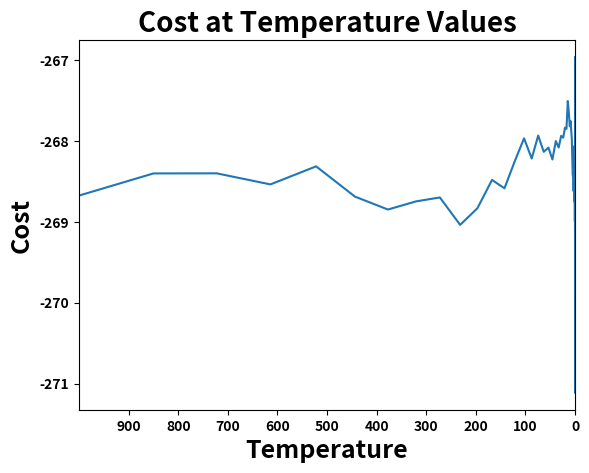

Here is the Python script that generated this plot:
# Schwefel's Problem
# Simuated Annealing Algorithm (SA)

from matplotlib import pyplot as plt
import pandas as pd
import numpy as np
import random
import time


start_time = time.time() # To evaluate computational time

# Parameter for Schwefel's Problem'
schwefel = [	
-26.887898840676314, -4.909030414547971, -56.826025406333336, -95.043669605372287, -4.339775680348041, -50.297068853579887, -2.752898865611627, -84.856153410318896, -74.533727299197380, -60.380274391134833, -61.206290459641650, -53.791175480501437, -4.573086918505325, -28.685217420081315, -87.253767906961471, -56.484866459987629, -50.787415531483518, -42.895373315320263, -78.495780554835818, -76.628175663047614, -47.806205189207859, -78.919998647509843, -65.532600715783005, -55.289587342342600, -6.897855799616124, -31.464035736006807, -22.127974601406706, -71.862482795233930, -55.597405683680556, -47.013949932960600, -75.027270778909354, -72.129812677892261, -50.368718132053644, -62.994486643337716, -96.771792289111673, -81.605071364679617, -96.627656059385941, -53.336099708337407, -60.055514547545769, -63.201972140648927, -5.809143248129018, -72.122047819831934, -21.869078417727948, -48.631384842141514, -2.334503674599091, -82.185992144901746, -13.864164634798115, -68.074655088622507, -37.049684233999592, -83.464764021794423, -6.156487287437500, -47.898164964838585, -39.791921380439618, -29.856626527338435, -2.496362827275917, -48.405249673315588, -40.466287777080311, -95.298659099666835, -1.708597244445471, -45.798065923179898, -58.609439077616692, -92.382938503604393, -44.503419718878732, -16.835093736668583, -66.686540334491951, -76.668898998240138, -82.253432929598475, -3.454253003281806, -32.778883485785030, -83.301938848661109, -32.583349111227307, -53.134943186163298, -83.397863480491424, -79.509717686272339, -60.141336719217215, -21.132267194851323, -93.056279162798063, -62.182012024411307, -52.452708653474986, -54.658966169586378, -17.661199217955541, -45.082129001470925, -77.858957627185561, -12.243603259233510, -79.710686132409222, -2.686469670201816, -65.794989752215116, -50.450763416680985, -99.646027096690489, -62.491776792901554, -49.910548318740553, -48.158587577142200, -38.427901396125939, -24.612185882878151, -83.406884306125619, -98.211629420704853, -34.456776496985029, -29.035974195386444, -96.379961132298192, -84.063317314938615, -33.559125217521711, -93.593368688508974, -48.953764661494461, -20.305740978118990, -67.610465360713789, -75.647164428827622, -28.818734417711823, -82.190490404400265, -53.972485052838636, -11.085127643391601, -25.340833393861971, -8.941746573403961, -83.570944938333298, -30.490164347208633, -84.935039276049352, -1.870416522548751, -6.626159905229983, -23.072614668972449, -14.694322979375599, -63.247467157180552, -21.100332782764923, -15.203036134466316, -64.325470379810312, -98.191026594356245, -65.992483743110427, -46.138319765443413, -94.926376035386909, -94.162247878875775, -25.438258199066738, -33.549112091752662, -91.199206571743233, -90.390653822544820, -21.809256400663983, -13.365729615134725, -73.649054861561766, -31.855635356918455, -34.203279606513277, -95.139243968499045, -89.583829314957725, -2.610979374231050, -85.202048087849008, -7.762132164807753, -83.623589423452586, -82.124743399159300, -14.031385611121081, -4.001606740854641, -40.982359718074491, -96.829495100833029, -44.841456801298918, -19.469927125061758, -95.885466095878087, -61.717042846745670, -31.131541692001434, -8.770003299171591, -78.053344445728385, -68.617478309133688, -27.810696235960236, -14.004099627380270, -30.918898997963055, -23.100222914099405, -91.255672970227721, -75.387140421311670, -63.102227829512884, -44.305735421326119, -34.251042400751047, -18.066917346516007, -51.192225292308756, -90.685462338736215, -86.063072887373949, -4.818554282655512, -15.239776335464967, -46.036879511155838, -70.226708321217075, -58.010959736120277, -66.115910212219632, -93.642216049054753, -96.577248411931194, -34.858608732105907, -44.157846656650399, -73.259862095821887, -35.234616105875119, -50.425862540757919, -56.978723484351441, -8.550749347342588, -0.505133299888499, -29.025617494952087, -19.126477264395191, -11.526416473596797, -47.433476636887441, -55.378585942369583, -5.714040006797049, -43.240405335930191, -26.292229334900654, -25.049140828500938, -76.256933239403494, -65.773201534031813, -4.808010761000489, -19.061293413580131, -90.561987764307389, -40.115641242194442, -31.720872002384894, -26.223831927115100, -47.991704513743116, -44.781470047899049, -65.032296070595905, -95.198089735798817, -47.313481054939331, -11.605174339373377, -19.508004928750481, -8.615188484027044, -69.433854592469970, -76.232365235843588, -21.062545847727606, -71.253560502775656, -5.607693176666885, -32.537756879958238, -76.451794140435197, -88.878534937968567, -5.551195139190270, -45.437791296568385, -0.481670373365645, -52.959467596031260, -9.423620222974122, -78.285708766895965, -96.366944976407964, -75.707084062773589, -78.616238704205230, -63.978924560996461, -82.904845291766364, -52.116631301891651, -81.427284620788328, -9.613567127508006, -12.394724892334992, -29.853664126646350, -33.888746876269863, -49.134529636625437, -66.179340611964065, -44.748507473798803, -99.063832659073199, -51.117232765059690, -4.408589482207333, -60.598207826549675, -86.826956983334213, -50.089086172367473, -2.317503886038878, -8.663518556820577, -0.073722757004646, -35.684449008873230, -17.819479109435548, -10.968644944192192, -30.843401117909551, -58.581121508977262, -13.325516509251358, -75.304865925343165, -49.049405921655179, -77.534905666497139, -54.755816857442312, -14.572508016618130, -57.642383379003938, -88.926331296349616, -65.870287462215458, -17.277165995889249, -50.175389888038175, -24.225589972294557, -12.294632840827347, -77.148704482797129, -56.140189420123583, -72.262991177226127, -44.147664405703736, -63.409309646276085, -89.014705060523895, -44.854997547860243, -40.804255893230234, -18.935052948755995, -34.983433438987106, -99.676914977323634, -93.699802010173542, -55.341111383296912, -25.762532616216888, -18.031164130517325, -30.490809528451194, -40.613913220377462, -42.745473220513261, -61.581686550105488, -31.487999234534342, -74.622933581929885, -54.435086296679266, -47.964148113288218, -79.335763175176467, -95.771244979801025, -15.854621492308041, -47.453251451581870, -71.629007126218525, -73.991486358613244, -41.557976895268233, -71.924487604592713, -9.165648808281773, -65.380774217509114, -36.162095641143146, -90.668214351122401, -74.104067411968316, -7.666516349835419, -35.356733171647420, -60.063158066879382, -96.459293006422286, -63.585575223073477, -91.239676404520097, -48.018316455339672, -21.218471116175579, -57.561975810562295, -37.207398417115733, -79.302470532918903, -24.694829450519052, -91.061029766387804, -61.187358457458942, -80.009383535425357, -99.540483724267801, -66.703964200097488, -3.253438210809634, -61.240795903977755, -26.338372238733356, -44.583583816862280, -77.153692713113301, -10.140684235220860, -71.118635867513689, -82.120335758784634, -84.326288328272611, -18.192179819136868, -2.501742717010814, -62.295850288893703, -80.604550160430279, -54.678903260362219, -51.838114614738828, -27.335469233669770, -26.413250784930725, -16.374136215212246, -8.214239066578770, -2.061910298223395, -98.762545927930262, -85.754985279558340, -51.548265546630304, -81.919887861421287, -39.600944310708094, -50.717159417528201, -16.526889247084767, -84.432274509841676, -85.884683449432686, -6.538521589651140, -98.167148434166464, -55.823805405735747, -66.759798931275270, -3.799200111686545, -74.674811404693884, -91.738281965828719, -42.784369886457753, -36.404104564560861, -32.995891876163370, -36.620722597858489, -15.354634282882358, -67.258132226576691, -74.359163008587316, -48.127910328593650, -11.632954608156069, -30.495632423749981, -25.683653571222948, -94.071050656134318, -1.429909135218423, -72.173126822618372, -58.310991207457953, -97.925813594105762, -11.166574713776143, -61.074981708945572, -93.624862428757226, -10.925276696361877, -95.584863465342480, -43.993744468940235, -50.340599649105251, -8.916533541516372, -13.479073681317630, -94.789885154315641, -78.251390041031954, -94.116079538572379, -8.786935322662288, -18.548927212899159, -82.067343827380554, -47.731785110262280, -24.178472149965913, -6.417695219631497, -21.275359186927744, -41.675280435472061, -24.762114846419422, -54.482572184304971, -87.036304730847647, -73.480382950440315, -23.350602272550688, -49.776622893323498, -79.693933964241154, -99.905302955352710, -90.200792502154044, -2.737700932527758, -97.742635249235377, -46.823928642382505, -94.875784126671377, -19.425489922653966, -3.339659859167710, -56.098853261013602, -25.528723924761607, -50.506327784197019, -89.011782227307663, -93.422175998295828, -91.148030848800033, -70.292961439049748, -62.619930725596042, -94.848906480148102, -50.294748753452026, -67.590578429744525, -16.375482712522796, -58.462248564757466, -84.980906379302183, -55.880149646880007, -9.055403256577506, -69.245342002121163, -57.076128925938782, -77.858968046121575, -51.328260037466244, -13.430656467765516, -3.205431989479862, -69.827043310543218, -50.944188929280891, -61.700873475395589, -68.736035162608090, -20.184852809992677, -55.721034667147940, -35.015058691405244, -48.990218167477295, -83.516232230656797, -67.614223322391240, -2.488534995070410, -55.441759271102988, -0.494110301065646, -80.295791266071603, -18.106434346571959, -32.339986867951183, -25.758689729620571, -93.303101496561538, -14.509405528365576, -22.955491334137577, -50.040580919318529, -41.893206405748160, -70.314807954750975, -87.180519560675165, -34.830877235944129, -65.551327706606727, -94.721205834585007, -49.019099254833108, -47.750322472845717, -31.844452942389623, -27.438258356444379, -22.695762188691134, -12.068615294142120, -7.234972927341047, -46.287150845181891, -90.351510618373112, -59.269587519292202, -53.121114697488167, -24.259002358794106, -49.327989301448440, -71.706443593551484, -43.863780027794483, -15.437247208113945, -96.314268937351315, -12.139896125739057, -93.320964015493402, -5.927425569194199, -7.091613120436108, -34.467315637232034, -41.073976795357083, -55.960397417103401, -80.718041494002989, -90.029926676745930, -19.087789617927498, -44.841751427711550, -61.871923613240952, -20.948622739311276, -25.778861765864406, -96.342878165536092, -0.751582083290117, -49.604099151280856, -52.415094307040519, -83.144097031982938, -0.104451507799482, -16.806788787806582, -63.586543698019504, -76.515037511470027, -90.506771364902050, -93.102450444242820, -98.206299169279077, -39.573864264681589, -90.222051213879169, -24.688692145546952, -66.970649217094760, -61.908260017846544, -73.914339375400758, -19.583970616300135, -41.607071327175746, -11.761790943522570, -97.345986828207998, -70.857678678659340, -76.047243524241466, -12.077757638848411, -91.758867507887317, -92.656626969584309, -52.741592723151278, -12.020089043193920, -13.164574594540312, -71.130350589898370, -47.718001757871178, -82.847802929776876, -61.010359829036396, -95.155639123239297, -97.824369076773635, -52.192131065216763, -39.563123003089039, -92.207352741956257, -51.744130799450971, -34.183951578730870, -35.265173910795085, -12.884008959072858, -67.245590141006033, -43.962135592862296, -37.267319003732702, -91.495888330854825, -96.514859721665090, -65.952277731267543, -42.324757821486777, -38.139024445524107, -48.991006335380384, -67.984618578377294, -24.628607217456732, -18.059199787540081, -19.340079195207807, -54.046812718116591, -81.303706697191032, -62.302508914538528, -41.336551784887199, -94.512856224233559, -12.760697498076439, -6.115664414585524, -53.983377131453437, -58.265305979323109, -6.387536522204329, -84.020260567335299, -80.898294019059819, -67.822630183897616, -75.564849657429363, -93.042486183356644, -98.264363349997453, -55.216207862341037, -27.893393109949699, -28.890700638391550, -87.937790314492801, -7.295162862915888, -19.763655389077186, -52.235131982591433, -34.719312082957117, -27.805912818703916, -42.041561637535644, -51.021912172798096, -20.874393501257742, -62.296351359748542, -86.502251957750474, -11.385934818562021, -95.128314777778698, -86.155957920447790, -19.917299802351749, -33.073295452271608, -62.382888722566001, -40.738866958377315, -67.514678742550444, -84.733048695066273, -73.982198107590946, -76.838024028664307, -82.250592919307309, -2.472592805750025, -24.842697721556078, -31.802911672665317, -99.255935754802977, -21.225389225933654, -67.062851675343808, -88.979352423763089, -88.864316587824845, -32.248171080980143, -13.153330330482689, -20.459191715712194, -36.997309673085688, -86.403476070127411, -79.183895278397614, -74.978455974203328, -97.901359791168034, -35.444807287908702, -53.164323371060497, -75.124736496585882, -85.099946523292118, -66.803635701169881, -24.143916147150733, -87.470779018577275, -4.081402101002837, -33.252243438089380, -26.660882210934105, -67.421959316952822, -88.600645977433288, -82.173875773284891, -42.432932739060483, -85.757868425050262, -60.115084610859554, -1.174914164677347, -19.565537849080414, -83.184353509130631, -36.681078010628156, -80.576693644178178, -55.947228637460071, -21.770327263940501, -30.474385629870085, -1.387806095749411, -74.076556482039933, -87.449105314572762, -36.090395022799711, -3.079503605512471, -29.157867209060555, -25.911100651602851, -48.624863241834667, -70.374737853185735, -93.741956160645998, -99.511344208437052, -31.771873392879357, -0.815669640428553, -97.789665994403578, -90.407692761716021, -13.429647912183597, -3.712285548984838, -50.731976153758310, -43.237647044706570, -18.047861678951762, -16.371271093230732, -43.296177459838958, -98.151593899052571, -17.311103123008621, -21.230261998572900, -43.775724759043570, -67.444273545971129, -8.772455805952418, -48.259559426956258, -83.522459973783242, -33.091051266703587, -67.295387699118066, -91.854912112891029, -41.149438742259179, -68.880010217176434, -50.122992138114739, -63.568138978981160, -29.511036399701680, -61.705638207981195, -34.483879624166434, -34.310244393403238, -92.886359090732356, -86.017436502154709, -18.257790600960249, -11.727450200007354, -70.856283919842951, -61.318081546676595, -19.187214527474822, -11.808018926659884, -56.942225640989477, -49.447209652834076, -76.704727695830769, -43.029367349249839, -5.576530367180055, -63.741628363272334, -90.820927850289692, -18.252437566282893, -8.546636995108287, -22.591117813957922, -33.588294532597999, -24.391016488799906, -81.836588830037783, -58.513311719139814, -34.146515568353735, -73.302220452418368, -57.260297457086722, -22.705899278246505, -19.593609305371203, -58.520390942815752, -17.427955387367987, -68.262618158125235, -18.487946383187733, -88.450899992976659, -28.960897584606172, -20.223483430791134, -75.594965484413962, -10.302828352096370, -35.859854029775533, -0.114458960449653, -20.758213067184840, -22.268689434677583, -90.120876953337486, -79.103839945256183, -55.572708774287086, -53.910738029081067, -48.109585257447421, -96.142606311121014, -14.409835896798427, -2.864987497680460, -72.549489503752284, -22.688649833159303, -91.835485677347293, -87.014603409890086, -56.360999347821902, -25.591979330205646, -16.504322905860462, -13.291726002109371, -49.191391151525409, -85.568305610846906, -35.992422183983606, -13.501564434887243, -20.311369492678523, -12.200800976610992, -91.262436880879363, -52.409561775015284, -15.111183943305960, -90.399712278782999, -71.336597376565294, -19.198662904896338, -70.044058705842588, -13.041314884899364, -78.738802756519078, -99.064459225640491, -9.281720162198937, -96.408920289695800, -73.843356470550432, -98.157775675890690, -19.531485466395651, -94.550788654720165, -92.095561214900371, -53.107651192223713, -1.112526799114661, -11.432062372306262, -53.513380608814408, -61.615382787086546, -4.058494593965278, -72.556844729219392, -69.825403745019528, -54.040843122689601, -74.063175106658178, -35.997406794133937, -16.884008827705927, -54.958425801129692, -10.132793888965196, -2.851910901810697, -30.730343586919247, -21.178573417093375, -26.200808779238670, -70.375803282659163, -64.806867597264500, -47.792481006379248, -82.692790422461258, -3.320465219990623, -40.243116215019093, -52.465894118235376, -28.420576134356068, -74.506871507312439, -62.156108099233627, -60.656278747224782, -20.240727224225168, -46.758142931374501, -32.609776502667216, -91.534791238266180, -12.352179768807432, -59.879098745285297, -57.257439320708919, -81.168461978260567, -7.567343221086517, -30.223488000354450, -98.951437209418941, -48.757251579672392, -57.086611547191929, -84.524750248157787, -44.207125058082276, -58.694021526922427, -65.293323443978892, -7.159177762540196, -5.197654626583869, -10.336226265630415, -99.796688397764996, -87.161233347666752, -19.676616192130837, -89.861203690811692, -12.059006742013409, -15.864835518159865, -38.367162634717921, -68.387260631337725, -43.026728332249576, -22.145118438305616, -43.357754419313721, -80.321462716009620, -47.268810387324663, -43.966591838647396, -63.142056864124172, -71.086321117604442, -99.492336541086573, -20.831756778136537, -96.599964688810516, -89.822341616134082, -53.861003571603760, -41.896192274735235, -77.474939924330656, -12.429196381616833, -32.203065693260470, -86.993275381962661, -51.212910413908553, -50.731837895030665, -1.498365648364299, -86.858877364889977, -25.841779592247235, -86.348403849562231, -30.878594049861547, -79.591340742060609, -38.686983200626777, -91.310480202119379, -27.206598475950813, -24.069027876336264, -79.123021250306920, -3.726452989053342, -41.849767490329171, -30.262611580095225, -67.116433624400059, -83.176091354062081, -91.253234175289549, -84.259253336366442, -41.581286827630123, -16.283633022094108, -98.362249326982976, -58.924920560881532, -65.704455234783666, -6.723925741662512, -35.431989877983540, -53.033185909971237, -95.849043236063054, -70.320472214683051, -18.459739648064470, -75.329346373833914, -55.131091609532113, -41.381826851234017, -44.981281699002238, -2.995112467491296, -51.000285747828620, -23.456969214683056, -31.817144416379293, -77.431150865220133, -72.553914395332825, -28.207221684654911, -81.383494669634487, -7.298867326077470, -83.722962551286727, -10.016392283819471, -3.148133547729657, -25.984012106798858, -23.368490054245797, -1.309005878283500, -9.632740205021506, -36.344694199211361, -53.809565271023033, -37.134832148803454, -29.403844774435527, -32.079185190691661, -23.313962081202419, -16.844673671524006, -55.936982499598102, -74.782020047720891, -34.876994278510963, -92.125776649145052, -96.940785885423182, -74.621502030503109, -48.864415326612907, -4.492074404009429, -5.187803737545067, -53.105431579197251, -85.230368263872563, -15.561637832400763, -19.515674826950985, -83.928377294117439, -86.650871822472951, -70.682670794147526, -80.784186230288967, -25.875411843125477, -20.354494303790560, -60.645916754338714, -18.996483725457225, -48.905296228100411, -79.394848807082980, -28.140709223235220, -85.758449592881277, -52.711544799719967, -65.573955742070780, -42.604073839178938, -1.361899292932861, -23.901108154050149, -24.911348837357224, -69.211720464620527, -60.884124916533040, -70.719203911610904, -84.557462870084606, -68.284001709088301, -45.345113259409445, -85.000063456002948, -43.416397799136973, -86.329996957481043, -38.961649136250962, -54.895962339490403, -77.250683319383000, -76.165224618883059, -12.204755124632356, -44.796593372923752, -6.739686900003122, -35.660300616653288, -40.233099250277682, -97.063863391682460, -89.082109419391685, -95.009544361438316, -85.241633981660314, -2.779165236855661, -78.563040419012211, -65.606836206476430, -80.590303858265258, -88.218023860615986, -72.400460404264010, -84.140301811813970, -37.109775151317571, -4.708968863981653, -35.391491525804639, -86.162713546701042, -9.587897234576431, -96.412179814202361, -99.449005194371310, -31.993541946828771, -14.777340050699578, -28.362571629482304, -54.867766862454978, -62.649358988340801, -39.963912082124921, -41.214436478084814, -78.701799056163878, -64.235057840242064, -23.341337208713355, -1.544635398442537, -10.930436235151291, -41.556857365491318, -42.697453415504796, -31.647407174836019, -4.085319740582776, -82.938126839389824, -48.155647657233217, -52.701141807309504, -88.882509857250454, -24.886654796941372, -87.317368759414705, -87.351255511247246, -40.186502987209884, -2.798420043198917, -0.994382965327816, -23.492522286216442, -26.738872701271106, -23.941929446853976, -31.588797023945489, -86.402489965982937, -46.261707581248523, -16.574726909337201, -77.101081165917833, -14.240980510205461, -50.028198459057563, -21.132100252170773, -48.760650820034847, -26.525660014512027, -69.072848987907662, -42.710040106761546, -97.179359911620452, -66.059376662761252, -66.676434825697385, -42.473162911410419, -37.541997819450032, -12.129655886976693, -2.774143136474564, -37.656490958653656, -23.650232273348962, -93.002391362873212, -39.691961505191010, -98.807972881847263, -79.763799709635890, -53.062799907971680, -3.385410815888207, -99.956989643056701
]
f_bias = -450
D = 500  # Dimension
x = np.random.uniform(-100,100,500) 


# Objective function with default parameters as mentioned above
def Obj_func(x_array = x, schwefel_list = schwefel, dimension = D, bias = f_bias):
    Obj_func = []
    abs_val = 0
    for i in range(1,dimension) :    
        abs_val = abs(x_array[i]-schwefel_list[i])
        Obj_func.append(abs_val)
        i += 1
    return (max(Obj_func)) + bias
    


#Input parameter
T0 = 1000 
temp_for_plot = T0 
M = 300    # Total iteration for temperature decreaing  
N = 15     # Total neighborhood to be searched before chaging the temperature  (In general, 15 - 20)
alpha = 0.85   # By how much do you want to decrease the temp when you increase m by 1
k = 0.1  # Helps reduce the step-size
         # For example, if your random number was 0.9 and your x was 1
         # To make your step size in the search space smaller, 
         # instead of making your new x value (1.9 (1+0.9)),
         # You can multiply the random number (0.9) with a small number to ensure you will take a smaller step
         # So, if k = 0.1, then 0.9*0.1 = 0.09, which will make your new x value 1.09
         # This helps you search the search space more efficiently by being more through 
         # instead of jumping around and taking a large step that may lead you to pass the optimal or near-optimal solution
            
temp = [] # To plot the temperature
obj_val = [] # To plot the obj val reached at the end of each m (small M)
Temp = []
Min_Cost = []


for i in range(M): 
    for j in range(N):
        
        # For the decision on how we gonna change x
        # We need to call 2 random number
        rand_num_x_1 = np.random.rand() # Increase or decrease x value?
        rand_num_x_2 = np.random.rand() # By how much?
        # Note: np.random.rand() = Create array of random values in a given shape, if no argument is given, a single float is returned
        # Random number is sampled from a uniform distribution [0,1)
        
        
        if rand_num_x_1 >= 0.5: # Greater than 0.5, we decrease step size
            step_size_x = -k*rand_num_x_2 # Multiply by k to make sure we make a smaller step-size, not jumping around
        else:
            step_size_x = k*rand_num_x_2 
            
         
        # Get the new (temporary) value of x 
        # Temporary because we still need to know if we should take this 
        # New solution or stay where we are and look again
        x_temporary = x + step_size_x  # add or subtract the x value
        
        # The possible new move with the temporary values
        # Need to see if better or worse than where we currently are
        Obj_val_possible = Obj_func(x_temporary)

        # Where we are currently
        Obj_val_current = Obj_func(x)
        
        # In case our possible new solution is worse, we need to figure out if we should take it or not
        rand_num = np.random.rand()

        # If the possible solution is worse, with the help of the random number above
        # we will let a formula decide if we take it or stay where we are
        # The closer we get to the end of our search (the lower the temp.), it will be less likely to take worse solutions
        # Because the random number will most likely be greater
        formula = 1/(np.exp((Obj_val_possible - Obj_val_current)/T0))
        
        # Is the new potential solution better? Should we change our current solution?
        
        if Obj_val_possible >= Obj_val_current: 
        # If it's better, then we take it and make it our new solution
            x = x_temporary
        
        elif rand_num <= formula:
            x = x_temporary

        else: # If the random number was greater than the formula, 
            x = x

            
     
    # Finish the inner loop,i.e finish visinting all neighbour in j range of that temp, each time we append the new information
    # Append the temp. for plot    
    temp.append(T0)  
    obj_val.append(Obj_val_current)
        
    T0 = alpha*T0  # After done with inner loop and already append the temp to the temp list, now we update the temperature
        
print()
print("Objective value is: %0.3f" % Obj_val_current)
print()
print("-----------------------------")


plt.plot(temp,obj_val)
plt.title("Cost at Temperature Values", fontsize = 20, fontweight='bold')
plt.xlabel("Temperature", fontsize = 18, fontweight='bold')
plt.ylabel("Cost",fontsize=18, fontweight='bold')

plt.xlim(temp_for_plot,0)  
# We know that we decrease temp, so we want to make sure that it decrease to 0
# In code above, temp_for_plt = T0 which means 1000 
# So, we can also set xlim from (1000,0) but if we want to change the T0, we have to change xlim too
# Therefore, it better to give temp_for_plot = T0 this way if we want to edit T0, we edit only 1 place in the code
plt.xticks(np.arange(min(temp), max(temp),100),fontweight='bold')
plt.yticks(fontweight='bold')

plt.show()



print("Computational time: {:.3f} seconds".format(time.time()-start_time))















